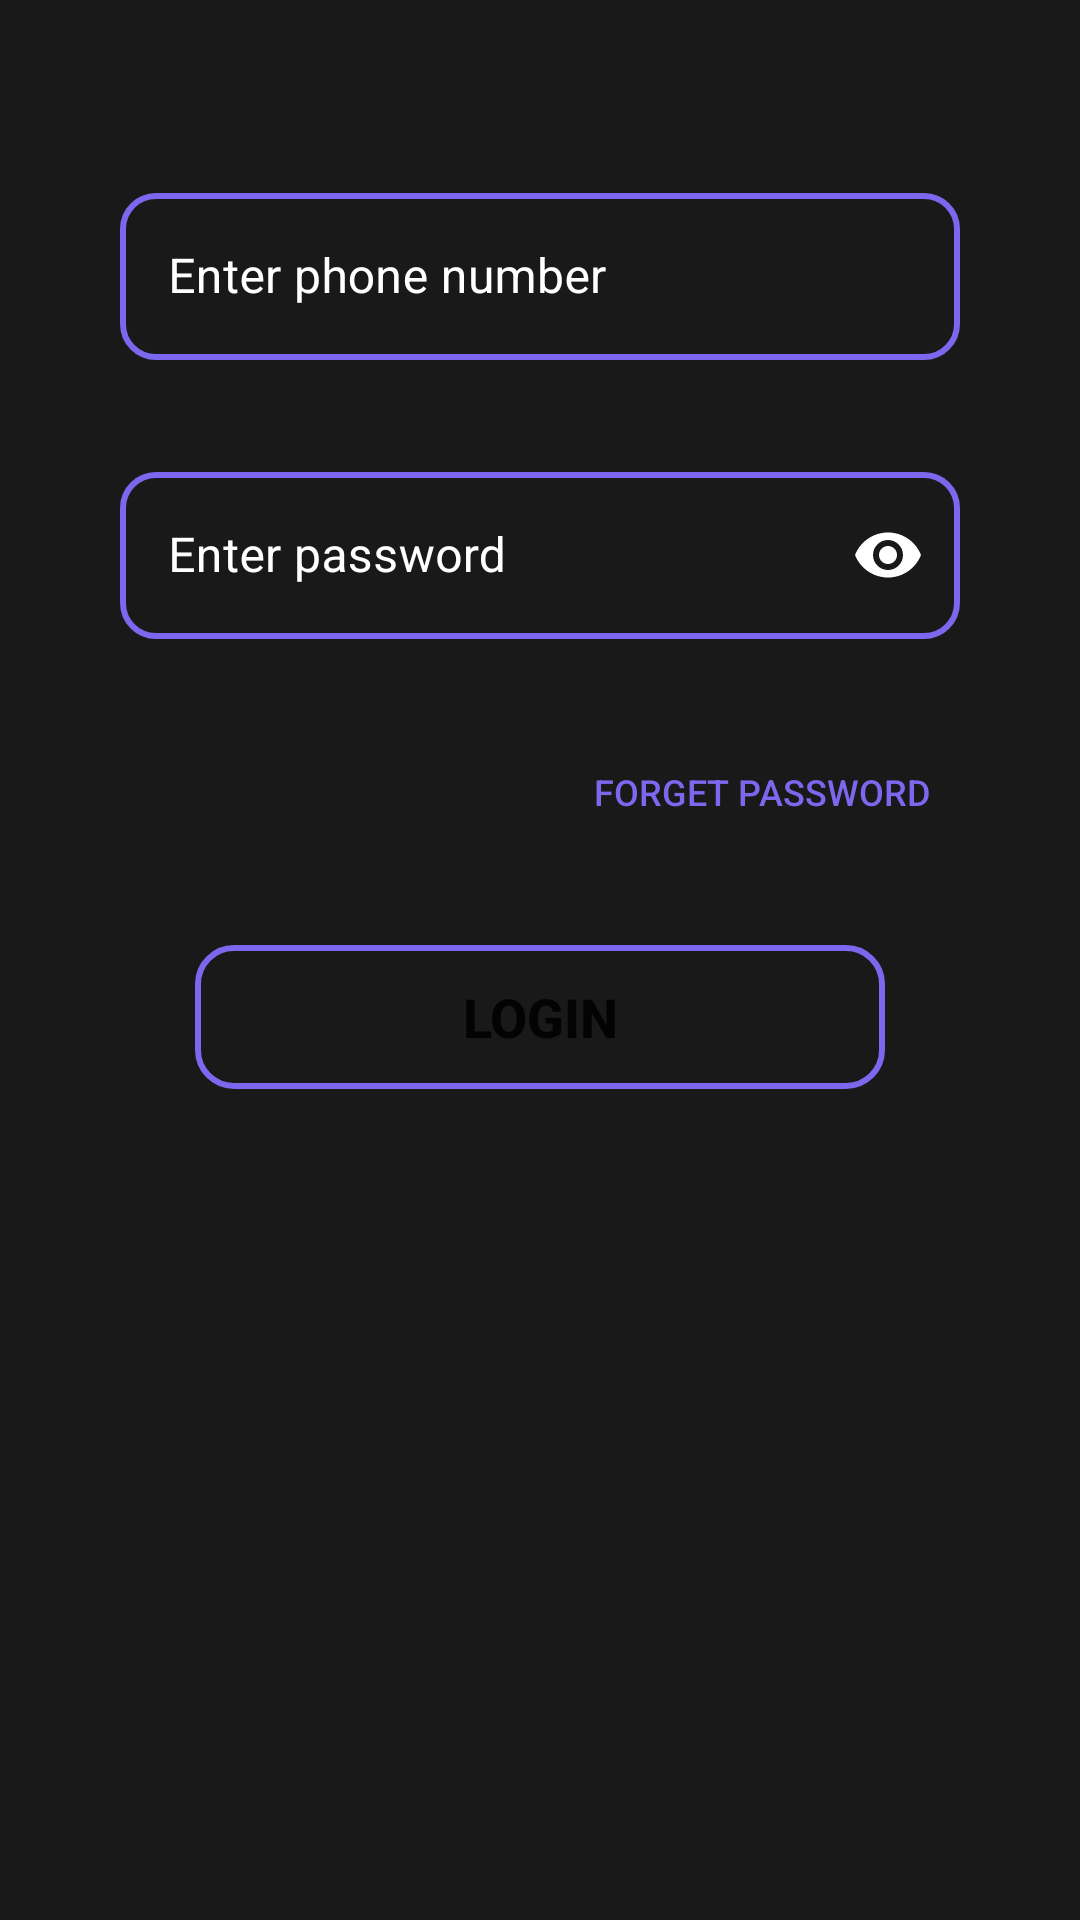

The Android layout XML behind this screen, and the referenced resources:
<!-- AndroidManifest.xml: application theme Theme.SMSHelper -->
<!-- res/layout/fragment_login.xml -->
<?xml version="1.0" encoding="utf-8"?>
<FrameLayout xmlns:android="http://schemas.android.com/apk/res/android"
    xmlns:app="http://schemas.android.com/apk/res-auto"
    xmlns:tools="http://schemas.android.com/tools"
    android:id="@+id/login_fragment"
    android:layout_width="match_parent"
    android:layout_height="match_parent"
    android:background="@color/Background_color"
    tools:context=".Login">


    <androidx.constraintlayout.widget.ConstraintLayout
        android:layout_width="match_parent"
        android:layout_height="match_parent">


        <com.google.android.material.textfield.TextInputLayout
            android:id="@+id/text_input_layout_username_login"
            style="@style/Widget.MaterialComponents.TextInputLayout.OutlinedBox"
            android:layout_width="match_parent"
            android:layout_height="wrap_content"
            android:layout_marginStart="40dp"
            android:layout_marginEnd="40dp"
            android:hint="Enter phone number"
            android:textColorHint="@color/white"
            app:boxCornerRadiusBottomEnd="12dp"
            app:boxCornerRadiusBottomStart="12dp"
            app:boxCornerRadiusTopEnd="12dp"
            app:boxCornerRadiusTopStart="12dp"
            app:boxStrokeColor="@android:color/white"
            app:boxStrokeWidth="2dp"
            app:endIconMode="clear_text"
            app:endIconTint="@color/white"
            app:hintTextColor="@color/white"
            app:layout_constraintBottom_toBottomOf="parent"
            app:layout_constraintEnd_toEndOf="parent"
            app:layout_constraintHorizontal_bias="1.0"
            app:layout_constraintStart_toStartOf="parent"
            app:layout_constraintTop_toTopOf="parent"
            app:layout_constraintVertical_bias="0.102"
            app:startIconDrawable="@drawable/ic_person"
            app:startIconTint="@color/white">

            <com.google.android.material.textfield.TextInputEditText
                android:id="@+id/edt_number_login"
                android:layout_width="match_parent"
                android:layout_height="match_parent"
                android:inputType="number"
                android:maxLength="20"
                android:textColor="@color/white" />

        </com.google.android.material.textfield.TextInputLayout>

        <com.google.android.material.textfield.TextInputLayout
            android:id="@+id/text_input_layout_password_login"
            style="@style/Widget.MaterialComponents.TextInputLayout.OutlinedBox"
            android:layout_width="match_parent"
            android:layout_height="wrap_content"
            android:layout_marginStart="40dp"
            android:layout_marginEnd="40dp"
            android:hint="Enter password"
            android:textColorHint="@color/white"
            app:boxCornerRadiusBottomEnd="12dp"
            app:boxCornerRadiusBottomStart="12dp"
            app:boxCornerRadiusTopEnd="12dp"
            app:boxCornerRadiusTopStart="12dp"
            app:boxStrokeColor="@android:color/white"
            app:boxStrokeWidth="2dp"
            app:counterTextColor="@color/white"
            app:endIconMode="password_toggle"
            app:endIconTint="@color/white"
            app:hintTextColor="@color/white"
            app:layout_constraintBottom_toBottomOf="parent"
            app:layout_constraintEnd_toEndOf="parent"
            app:layout_constraintHorizontal_bias="0.0"
            app:layout_constraintStart_toStartOf="parent"
            app:layout_constraintTop_toBottomOf="@+id/text_input_layout_username_login"
            app:layout_constraintVertical_bias="0.07"
            app:startIconDrawable="@drawable/ic_password"
            app:startIconTint="@color/white">

            <com.google.android.material.textfield.TextInputEditText
                android:id="@+id/edt_password_login"
                android:layout_width="match_parent"
                android:layout_height="wrap_content"
                android:inputType="textPassword"
                android:textColor="@color/white" />
        </com.google.android.material.textfield.TextInputLayout>

        <Button
            android:id="@+id/next_signup_button"
            android:layout_width="match_parent"
            android:layout_height="wrap_content"
            android:layout_marginStart="65dp"
            android:layout_marginEnd="65dp"
            android:background="@drawable/mob_num_bg"
            android:clickable="true"
            android:focusable="true"
            android:foreground="?attr/selectableItemBackground"
            android:text="Login"
            android:textSize="18sp"
            android:textStyle="bold"
            app:layout_constraintBottom_toBottomOf="parent"
            app:layout_constraintEnd_toEndOf="parent"
            app:layout_constraintHorizontal_bias="0.0"
            app:layout_constraintStart_toStartOf="parent"
            app:layout_constraintTop_toBottomOf="@+id/text_input_layout_password_login"
            app:layout_constraintVertical_bias="0.269"
            app:layout_constraintWidth_percent=".4" />

        <Button
            android:id="@+id/tv_forget_password_login"
            android:layout_width="wrap_content"
            android:layout_height="wrap_content"
            android:background="#00000000"
            android:clickable="true"
            android:focusable="true"
            android:foreground="?attr/selectableItemBackground"
            android:text="Forget Password"
            android:textColor="@color/primary"
            android:textColorHint="@color/white"
            android:textSize="12dp"
            app:layout_constraintBottom_toTopOf="@+id/next_signup_button"
            app:layout_constraintEnd_toEndOf="parent"
            app:layout_constraintHorizontal_bias="0.800"
            app:layout_constraintStart_toStartOf="parent"
            app:layout_constraintTop_toBottomOf="@+id/text_input_layout_password_login" />

        <TextView
            android:id="@+id/fromSingupText"
            android:layout_width="wrap_content"
            android:layout_height="wrap_content"
            android:fontFamily="@font/poppins"
            android:text=""
            android:textColor="#D82929"
            android:textSize="14sp"
            android:textStyle="bold"
            app:layout_constraintBottom_toTopOf="@+id/text_input_layout_username_login"
            app:layout_constraintEnd_toEndOf="parent"
            app:layout_constraintStart_toStartOf="parent"
            app:layout_constraintTop_toTopOf="parent" />


        
        
        
        
        
        
        
        
        
        
        
        
        
        
        
        
        
        
        
        
        
        

        
        
        
        
        
        
        
        
        
        
        
        
        
        
        
        
        
        
        
        
        
        
        

        
        
        
        
        
        
        
        
        
        
        
        
        
        

        
        
        
        
        
        
        
        
        
        
        
        
        
        
        
        
        

    </androidx.constraintlayout.widget.ConstraintLayout>

</FrameLayout>
<!-- resources referenced by this layout -->
<resources>
  <color name="Background_color">#191919</color>
  <color name="black">#FF000000</color>
  <color name="primary">#7B68EE</color>
  <color name="white">#FFFFFFFF</color>
  <!-- drawable mob_num_bg (drawable) -->
  <?xml version="1.0" encoding="utf-8"?>
  <shape xmlns:android="http://schemas.android.com/apk/res/android"
      android:shape="rectangle">
  
      <stroke android:width="2dp"
          android:color="@color/primary"/>
  
      <corners android:radius="12dp"/>
  
  </shape>
  <style name="Theme.SMSHelper" parent="Theme.MaterialComponents.DayNight.DarkActionBar">
          
          <item name="colorPrimary">@color/purple_500</item>
          <item name="colorPrimaryVariant">@color/purple_700</item>
          <item name="colorOnPrimary">@color/white</item>
          
          <item name="colorSecondary">@color/teal_200</item>
          <item name="colorSecondaryVariant">@color/teal_700</item>
          <item name="colorOnSecondary">@color/black</item>
          
          <item name="android:statusBarColor" tools:targetApi="l">?attr/colorPrimaryVariant</item>
          
      </style>
  <color name="purple_500">#FF6200EE</color>
  <color name="purple_700">#FF3700B3</color>
  <color name="teal_200">#FF03DAC5</color>
  <color name="teal_700">#FF018786</color>
</resources>
